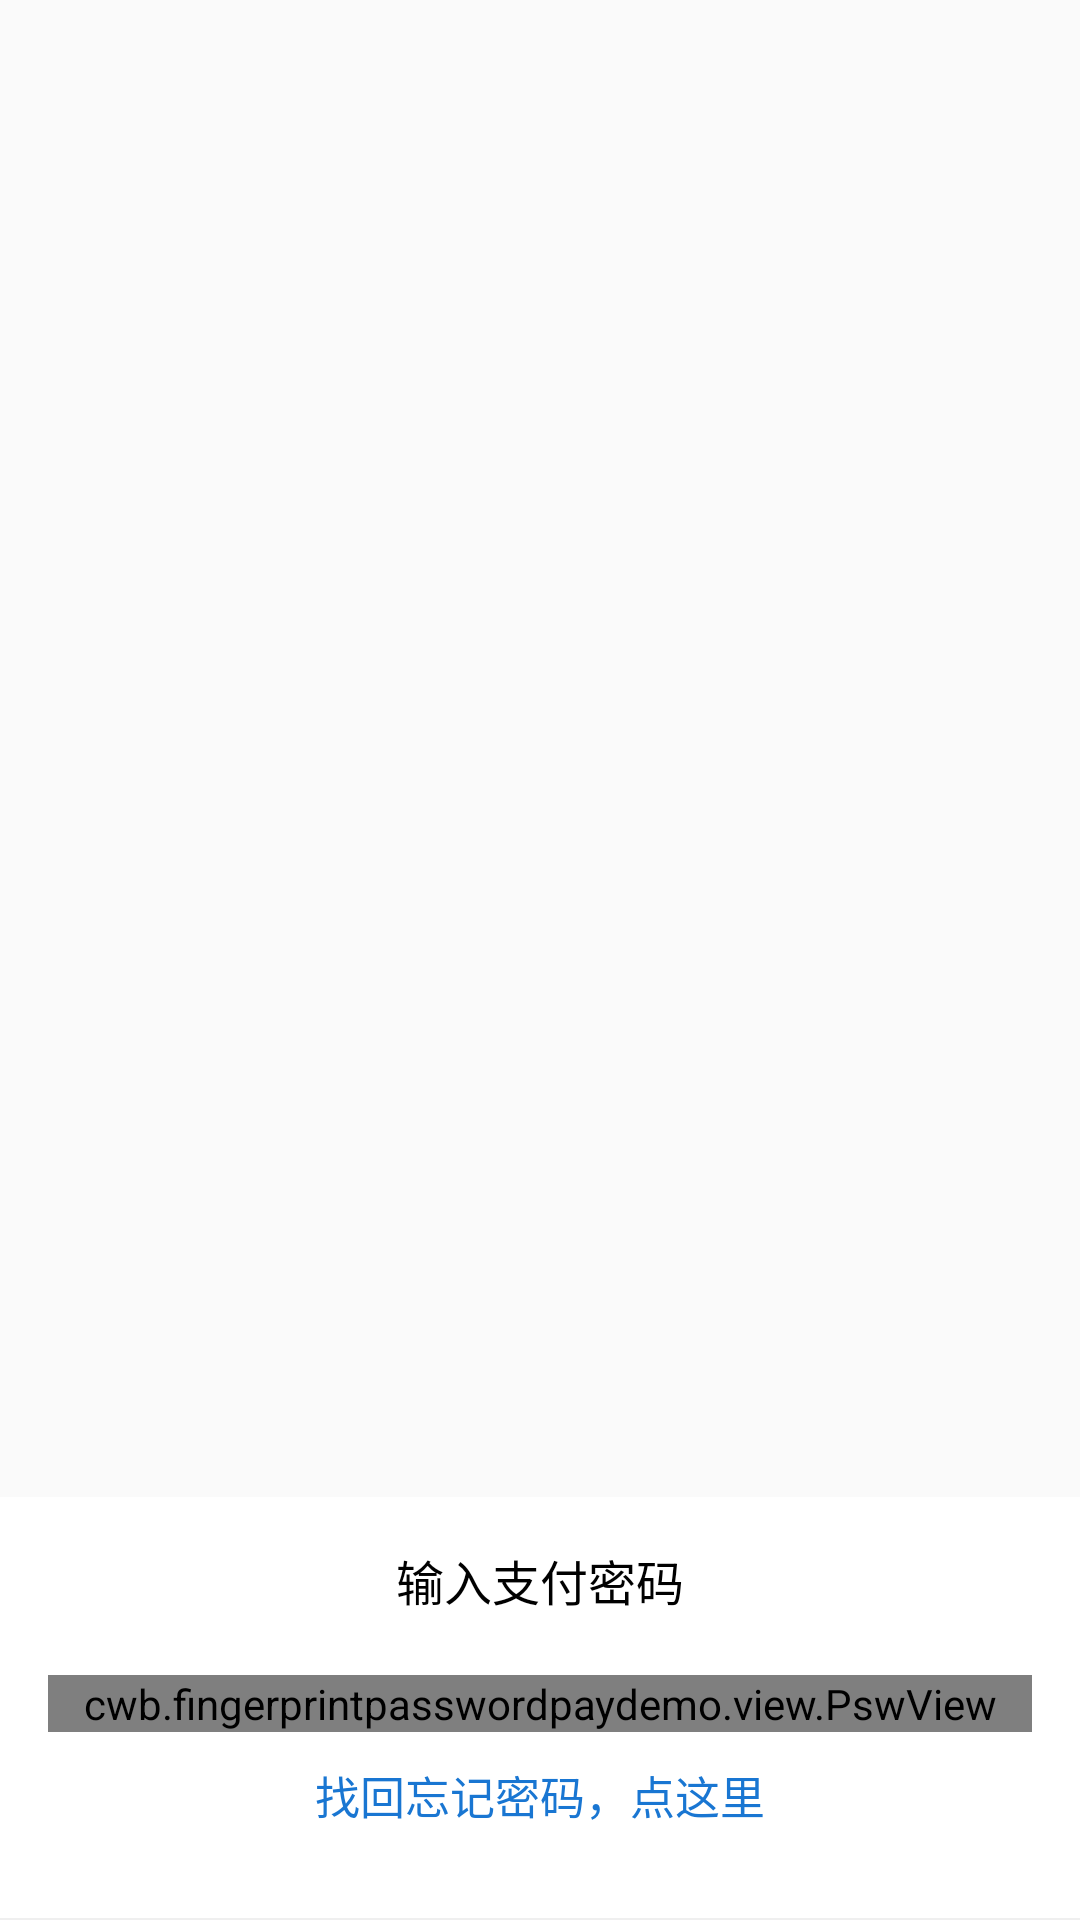

Write the Android layout XML for this screen, with the resource values it uses.
<!-- AndroidManifest.xml: application theme AppTheme -->
<!-- res/layout/layout_popwindow_dialog_input_psw.xml -->
<?xml version="1.0" encoding="utf-8"?>
<RelativeLayout
    xmlns:android="http://schemas.android.com/apk/res/android"
    android:layout_width="fill_parent"
    android:layout_height="wrap_content"
    android:gravity="center_horizontal"
    android:orientation="vertical"
    >

    <LinearLayout
        android:id="@+id/pop_layout"
        android:layout_width="fill_parent"
        android:layout_height="wrap_content"
        android:layout_alignParentBottom="true"
        android:background="#ffffff"
        android:gravity="center_horizontal"
        android:orientation="vertical">

        <TextView
            android:layout_width="wrap_content"
            android:layout_height="wrap_content"
            android:layout_marginTop="16dp"
            android:text="输入支付密码"
            android:textColor="#000000"
            android:textSize="16sp"/>

        <cwb.fingerprintpasswordpaydemo.view.PswView
            android:id="@+id/pswView"
            android:layout_marginLeft="16dp"
            android:layout_marginRight="16dp"
            android:layout_marginTop="20dp"
            android:layout_width="match_parent"
            android:layout_height="wrap_content"/>

        <TextView
            android:layout_width="match_parent"
            android:layout_height="wrap_content"
            android:textColor="#1976D2"
            android:textSize="15sp"
            android:gravity="center"
            android:layout_marginTop="10dp"
            android:text="找回忘记密码，点这里"/>

        <View
            android:layout_marginTop="30dp"
            android:background="#efefef"
            android:layout_width="match_parent"
            android:layout_height="0.5dp"/>

        <GridView
            android:background="#efefef"
            android:horizontalSpacing="0.5dp"
            android:verticalSpacing="0.5dp"
            android:id="@+id/gridView"
            android:numColumns="3"
            android:layout_width="match_parent"
            android:layout_height="wrap_content"/>
    </LinearLayout>
</RelativeLayout>
<!-- resources referenced by this layout -->
<resources>
  <style name="AppTheme" parent="Theme.AppCompat.Light.DarkActionBar">
          
          <item name="colorPrimary">@color/colorPrimary</item>
          <item name="colorPrimaryDark">@color/colorPrimaryDark</item>
          <item name="colorAccent">@color/colorAccent</item>
      </style>
  <!-- not gathered from this repository: default colours our renderer supplied (Android Studio template values) -->
  <color name="colorPrimary">#FF6200EE</color>
  <color name="colorPrimaryDark">#FF3700B3</color>
  <color name="colorAccent">#FF03DAC5</color>
</resources>
